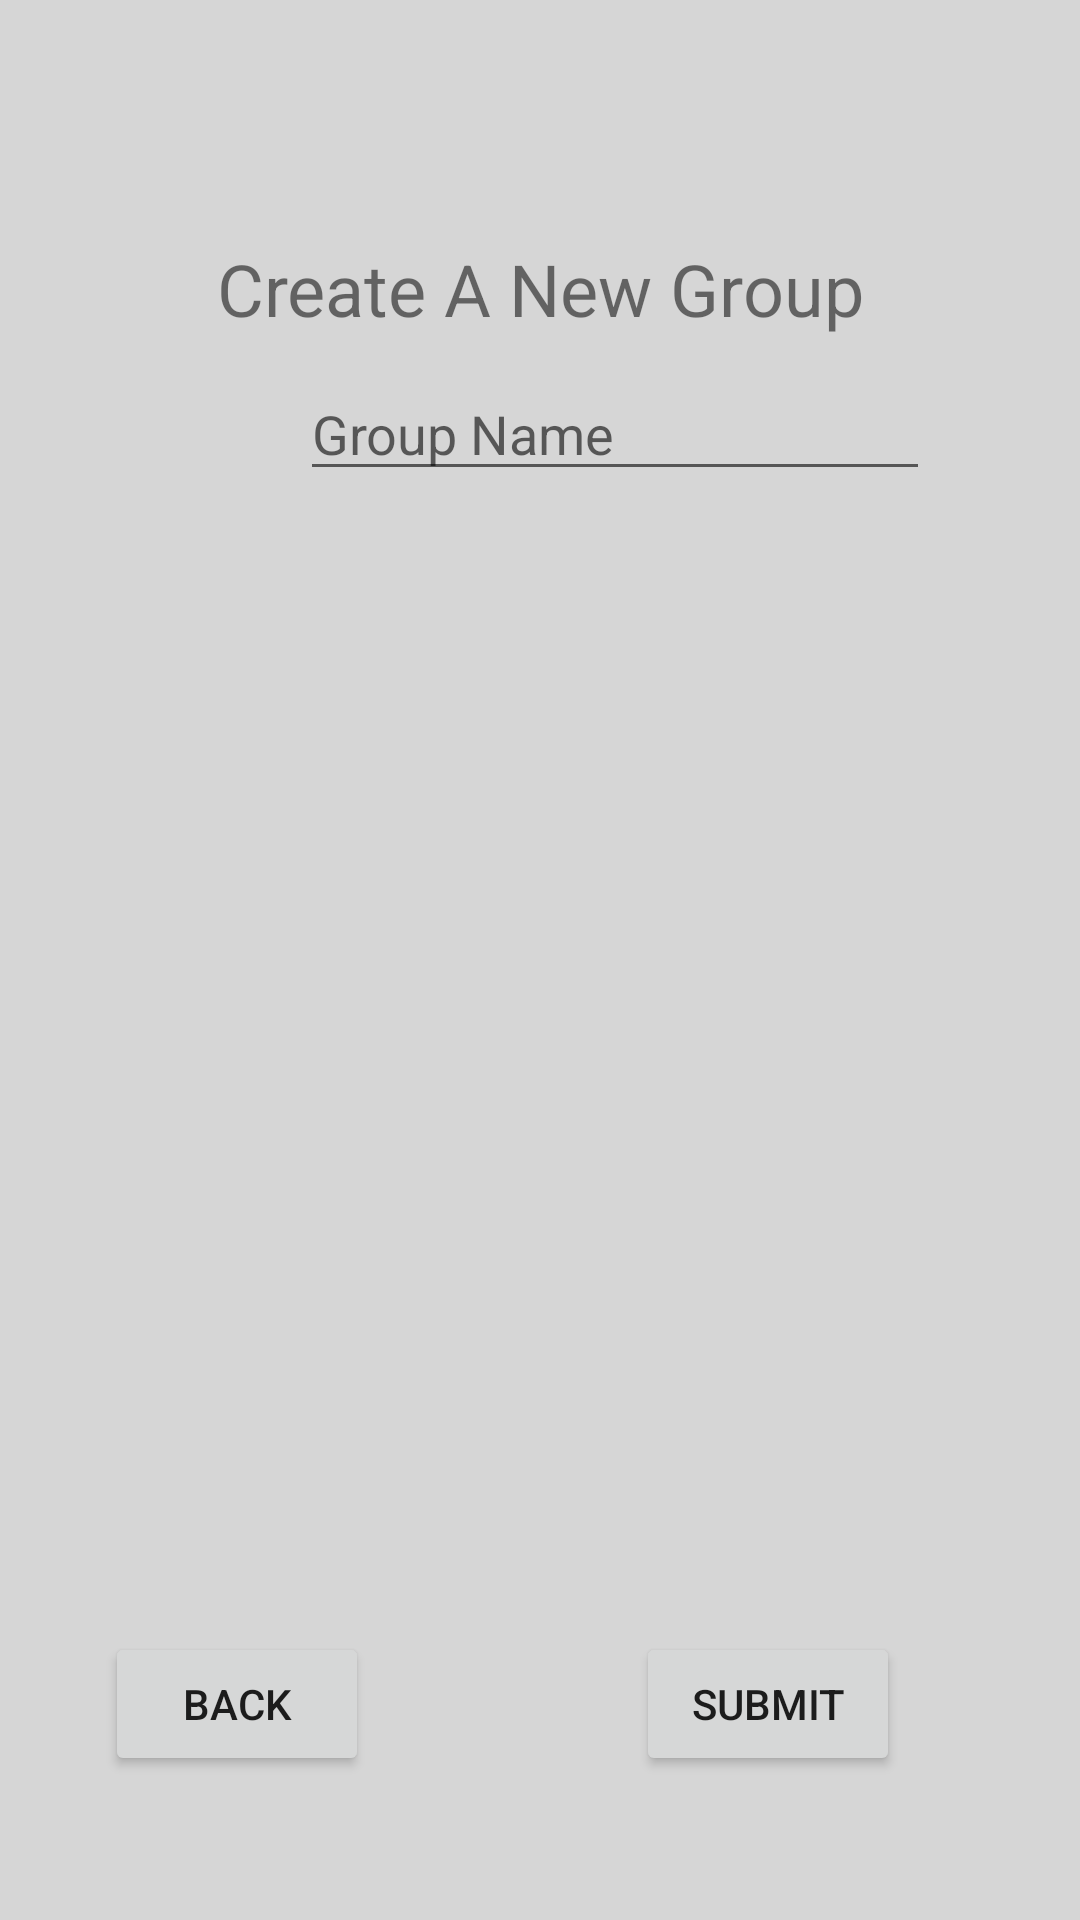

Layout XML and referenced resources for this Android screen:
<!-- AndroidManifest.xml: application theme Theme.Comcore -->
<!-- res/layout/fragment_create_group.xml -->
<?xml version="1.0" encoding="utf-8"?>
<FrameLayout xmlns:android="http://schemas.android.com/apk/res/android"
    xmlns:app="http://schemas.android.com/apk/res-auto"
    xmlns:tools="http://schemas.android.com/tools"
    android:layout_width="match_parent"
    android:layout_height="match_parent"
    tools:context=".fragments.CreateGroupFragment">

    <androidx.constraintlayout.widget.ConstraintLayout
        android:layout_width="match_parent"
        android:layout_height="match_parent"
        android:clickable="false">

        <TextView
            android:id="@+id/label_create_group"
            android:layout_width="wrap_content"
            android:layout_height="wrap_content"
            android:layout_marginStart="5dp"
            android:layout_marginTop="80dp"
            android:layout_marginEnd="5dp"
            android:text="@string/title_create_group"
            android:textSize="24sp"
            app:layout_constraintEnd_toEndOf="parent"
            app:layout_constraintStart_toStartOf="parent"
            app:layout_constraintTop_toTopOf="parent" />

        <Button
            android:id="@+id/create_group_submit_button"
            android:layout_width="wrap_content"
            android:layout_height="wrap_content"
            android:layout_marginEnd="60dp"
            android:layout_marginBottom="48dp"
            android:text="@string/submit"
            app:layout_constraintBottom_toBottomOf="parent"
            app:layout_constraintEnd_toEndOf="parent" />

        <EditText
            android:id="@+id/editGroupName"
            android:layout_width="wrap_content"
            android:layout_height="wrap_content"
            android:layout_marginStart="100dp"
            android:layout_marginTop="10dp"
            android:layout_marginEnd="100dp"
            android:ems="10"
            android:hint="Group Name"
            android:inputType="textPersonName"
            app:layout_constraintEnd_toEndOf="parent"
            app:layout_constraintHorizontal_bias="0.0"
            app:layout_constraintStart_toStartOf="parent"
            app:layout_constraintTop_toBottomOf="@+id/label_create_group" />

        <Button
            android:id="@+id/create_group_back_button"
            android:layout_width="wrap_content"
            android:layout_height="wrap_content"
            android:layout_marginStart="60dp"
            android:layout_marginEnd="114dp"
            android:layout_marginBottom="48dp"
            android:text="@string/back"
            app:layout_constraintBottom_toBottomOf="parent"
            app:layout_constraintEnd_toStartOf="@+id/create_group_submit_button"
            app:layout_constraintStart_toStartOf="parent" />

        <ScrollView
            android:id="@+id/create_group_scroller"
            android:layout_width="284dp"
            android:layout_height="361dp"
            android:layout_marginStart="5dp"
            android:layout_marginEnd="5dp"
            android:layout_marginBottom="144dp"
            app:layout_constraintBottom_toBottomOf="parent"
            app:layout_constraintEnd_toEndOf="parent"
            app:layout_constraintStart_toStartOf="parent">

            <androidx.recyclerview.widget.RecyclerView
                android:id="@+id/create_group_recycler"
                android:layout_width="match_parent"
                android:layout_height="wrap_content" />
        </ScrollView>

        <TextView
            android:id="@+id/total_members"
            android:layout_width="wrap_content"
            android:layout_height="wrap_content"
            android:layout_marginStart="5dp"
            android:layout_marginTop="25dp"
            android:layout_marginEnd="5dp"
            android:layout_marginBottom="15dp"
            android:text="@string/list_of_members"
            app:layout_constraintBottom_toTopOf="@+id/create_group_scroller"
            app:layout_constraintEnd_toEndOf="parent"
            app:layout_constraintHorizontal_bias="0.498"
            app:layout_constraintStart_toStartOf="parent"
            app:layout_constraintTop_toBottomOf="@+id/editGroupName" />

    </androidx.constraintlayout.widget.ConstraintLayout>

</FrameLayout>
<!-- resources referenced by this layout -->
<resources>
  <string name="back">Back</string>
  <string name="list_of_members">Total Members: </string>
  <string name="submit">Submit</string>
  <string name="title_create_group">Create A New Group</string>
  <style name="Theme.Comcore" parent="Theme.MaterialComponents.DayNight.NoActionBar">
          
          <item name="colorPrimary">@color/primary</item>
          <item name="colorPrimaryVariant">@color/primary_d1</item>
          <item name="colorOnPrimary">@color/white</item>
          
          <item name="colorSecondary">@color/secondary</item>
          <item name="colorSecondaryVariant">@color/secondary_d1</item>
          <item name="colorOnSecondary">@color/black</item>
          
          <item name="android:statusBarColor" tools:targetApi="l">?attr/colorPrimaryVariant</item>
          
  
          <item name="android:colorBackground" tools:targetApi="l">?attr/colorSecondary</item>
          <item name="android:toolbarStyle" tools:targetApi="l">?attr/colorPrimary</item>
          <item name="toolbarStyle">@style/Widget.AppCompat.Toolbar</item>
      </style>
  <color name="primary">#428045</color>
  <color name="primary_d1">#2A552C</color>
  <color name="white">#FFFFFFFF</color>
  <color name="secondary">#D6D6D6</color>
  <color name="secondary_d1">#AAAAAA</color>
  <color name="black">#FF000000</color>
  <style name="Widget.AppCompat.Toolbar" parent="Widget.MaterialComponents.Toolbar">
          <item name="android:background">@color/primary</item>
          <item name="android:padding">5dp</item>
      </style>
</resources>
